Labelled photos from "Data_CMC_COADEL_1", an image-classification folder in jmwolf82/XAI_Healthcare. The possible labels are: mitosis, non-mitosis.

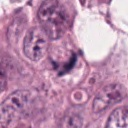
Label: mitosis

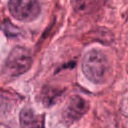
Label: non-mitosis

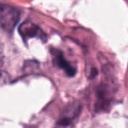
Label: mitosis

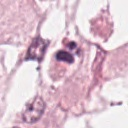
Label: non-mitosis

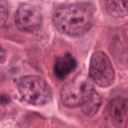
Label: mitosis

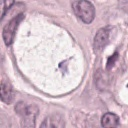
Label: non-mitosis
